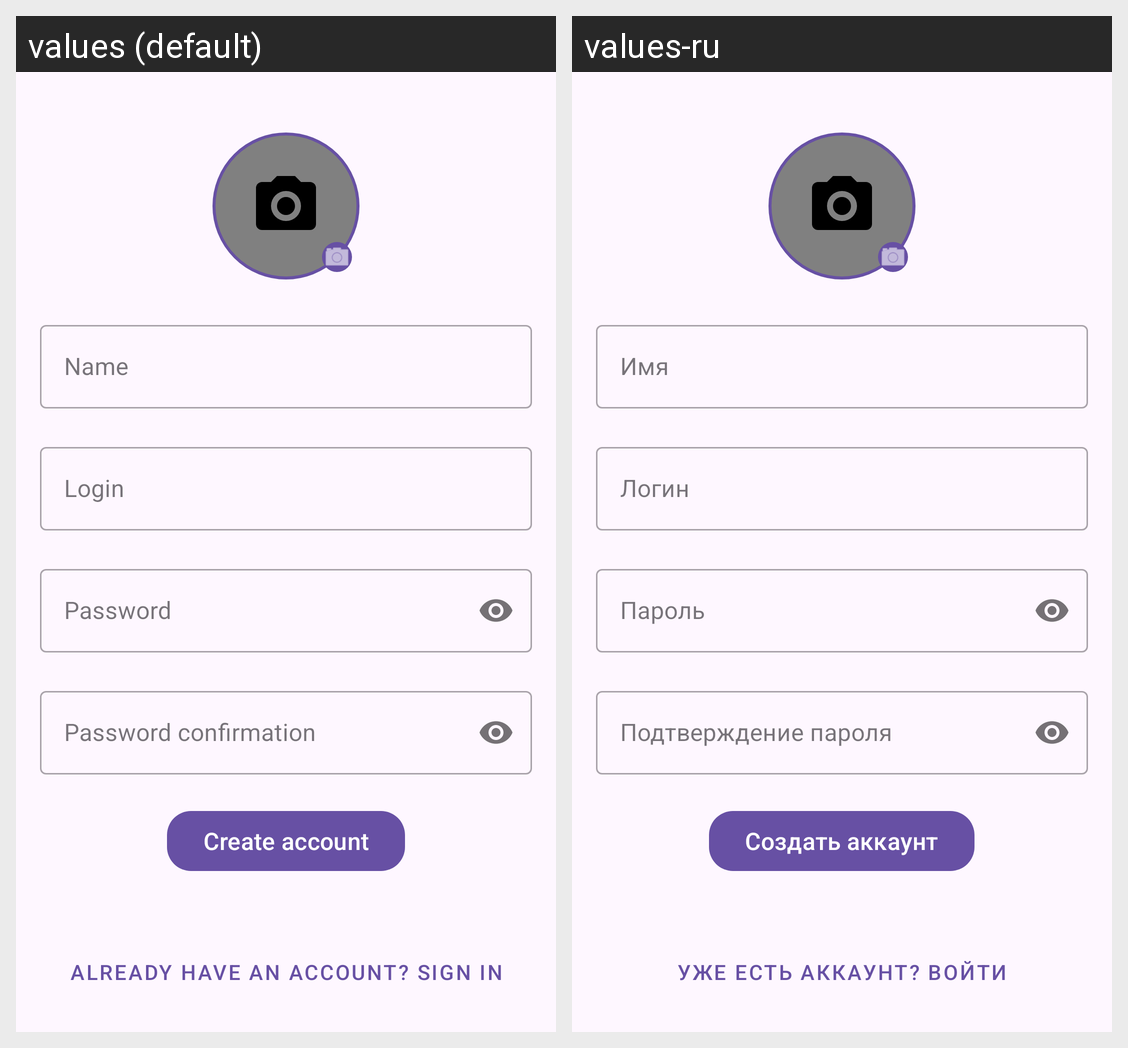

For this localized Android screen grid, give each drawn string resource with its value in every locale shown.
Android screen res/layout/fragment_registration.xml rendered under 2 locales, left to right: values (default), values-ru. Device: Nexus 5 (rendered at 1080×1920; each locale shown at half size, 540×960, under a caption strip naming it); theme Theme.NeWork.
Strings drawn on this screen, with the default value and each locale's value (text and hints the layout hard-codes, and strings that could not be matched under every locale, appear in the picture but are not listed):

name
  values: Name
  values-ru: Имя

login
  values: Login
  values-ru: Логин

password
  values: Password
  values-ru: Пароль

password_confirmation
  values: Password confirmation
  values-ru: Подтверждение пароля

create_account
  values: Create account
  values-ru: Создать аккаунт

already_have_an_account_sign_in
  values: Already have an account? Sign in
  values-ru: Уже есть аккаунт? Войти
